Run: headless pygame with SDL's dummy video driver; simulated clock (each Clock.tick advances the game by its frame time, no real sleeping); random seed 0; keys injected as events and as key.get_pressed() state; no mouse input.
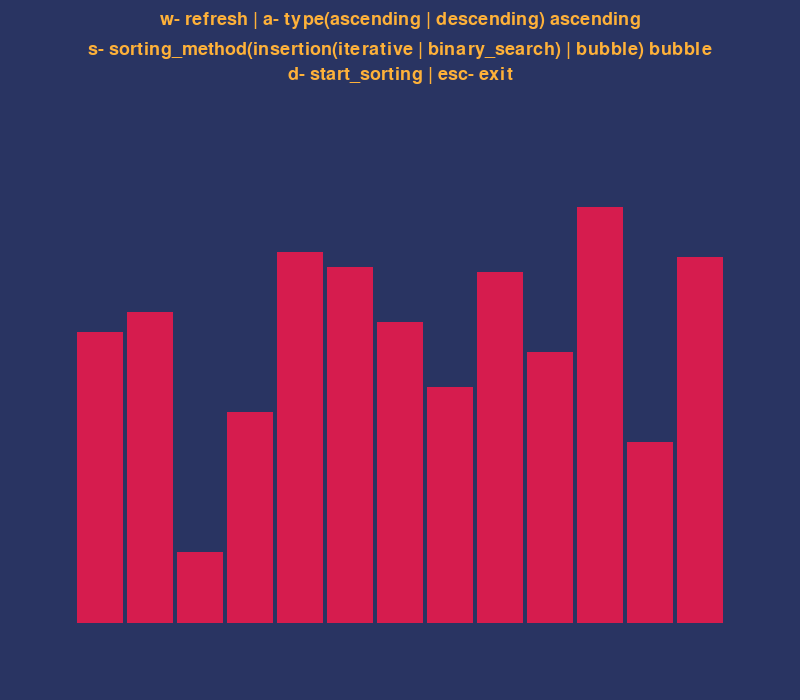
Frame 1 of 4 · flips 1–60 · no input
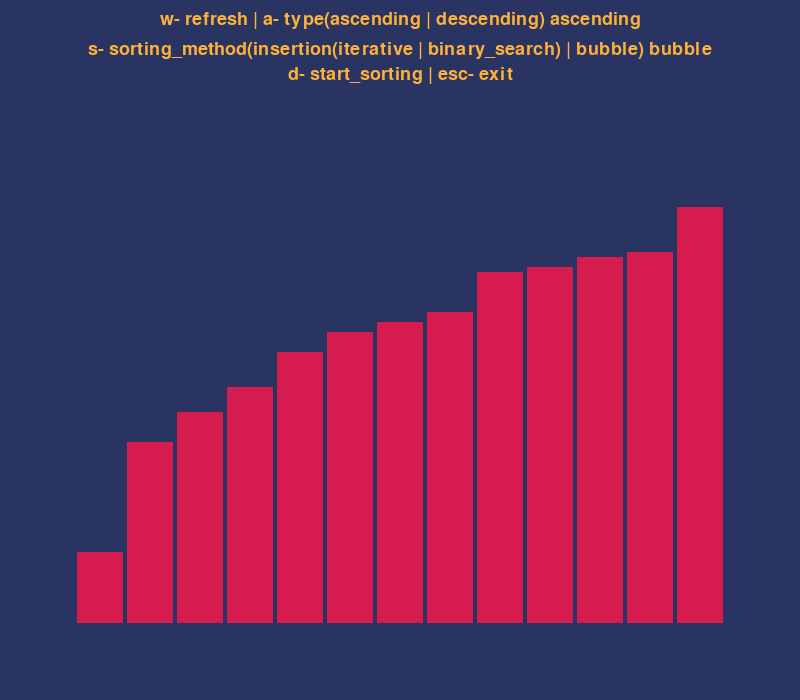
Frame 2 of 4 · flips 61–180 · tapped SPACE, RETURN · held RIGHT (→), D
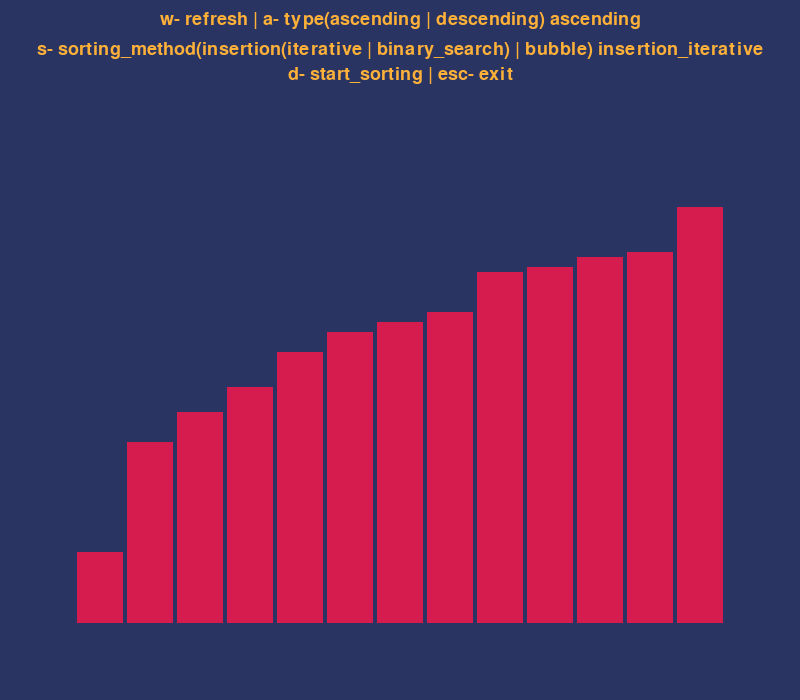
Frame 3 of 4 · flips 181–300 · held DOWN (↓), S
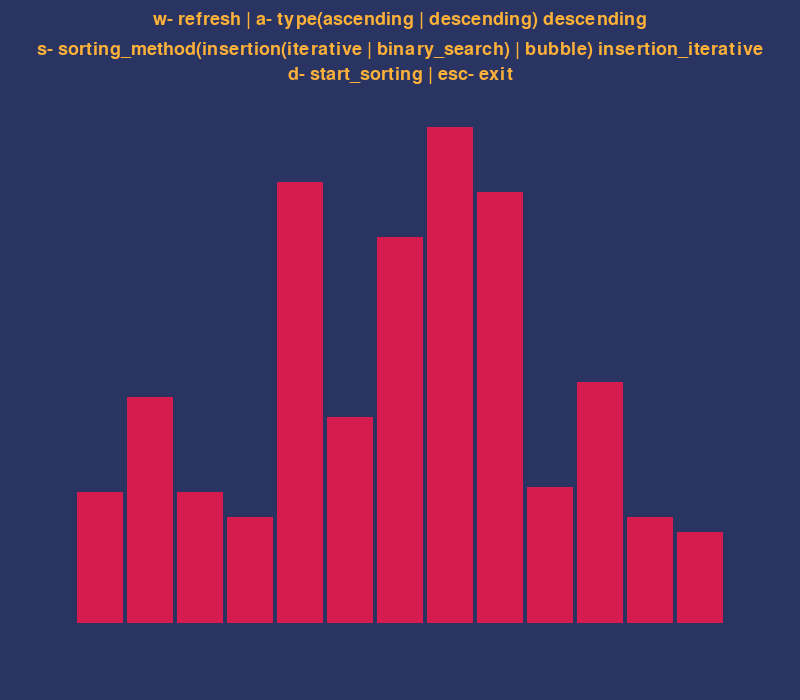
Frame 4 of 4 · flips 301–420 · held LEFT (←), A, UP (↑), W

The pygame program that drew these frames:


import pygame
from random import randint

# initialize pygame
pygame.init()
pygame.font.init()

# global variables
width = 800
height = 700
screen = pygame.display.set_mode((width, height), flags=pygame.NOFRAME)
pygame.mouse.set_visible(False)
background_color = '#293462'
red = '#D61C4E'
golden = '#FEB139'
yellow = '#FFF80A'
min = 10
max = 100
size = 13
padding = 75
bar_width = 50
bar_height = 5
font = pygame.font.SysFont("arial", 27)
clock = pygame.time.Clock()
FPS = 5
color_position = {}
demo_list = []


def generate_random_list(min: int, max: int, size: int) -> list[int]:
    return [randint(a=min, b=max) for _ in range(size)]


class sorting:
    __ascending = True
    __sorting_name = "bubble"
    __l: list[int] = generate_random_list(min, max, size)

    def isAscending(self) -> bool:
        return self.__ascending

    def set_ascending(self, value: bool) -> None:
        self.__ascending = value

    def get_sorting_name(self) -> str:
        return self.__sorting_name

    def set_sorting_name(self, value: str) -> None:
        self.__sorting_name = value

    def get_list(self) -> list[int]:
        return self.__l

    def set_list(self, value: list[int]) -> None:
        self.__l = value


def draw_bars(l: list = demo_list, color_position: dict = color_position) -> None:
    for index, value in enumerate(l):
        x = padding + (index * bar_width)
        y = height - padding - (value * bar_height)
        color = red
        if index in color_position:
            color = color_position[index]
        pygame.draw.rect(
            screen, color, (x, y, bar_width, (value * bar_height)))
        pygame.draw.rect(screen, background_color,
                         (x, y, bar_width, (value * bar_height)), 2)


def control_labels() -> None:
    ascending = sort.isAscending()
    sorting_name = sort.get_sorting_name()
    type = f'w- refresh | a- type(ascending | descending) {"ascending" if ascending else "descending"}'
    method = f's- sorting_method(insertion(iterative | binary_search) | bubble) {sorting_name}'
    control = 'd- start_sorting | esc- exit'
    type_surface = font.render(type, True, golden)
    method_surface = font.render(method, True, golden)
    control_surface = font.render(control, True, golden)
    type_rect = type_surface.get_rect()
    method_rect = method_surface.get_rect()
    control_rect = control_surface.get_rect()
    type_rect.center = (width//2, 20)
    method_rect.center = (width//2, 50)
    control_rect.center = (width//2, 75)
    screen.blit(type_surface, type_rect)
    screen.blit(method_surface, method_rect)
    screen.blit(control_surface, control_rect)
    # pygame.display.update()


def binary_search(l: list[int], num: int, ascending: bool) -> int:
    start = 0
    end = len(l) - 1
    while start <= end:
        mid = (start + end) // 2
        if ((l[mid] > num) and ascending) or ((l[mid] < num) and not ascending):
            end = mid - 1
        else:
            start = mid + 1
    return start


def insertion_sort(l: list[int]):
    global color_position
    ascending = sort.isAscending()
    for i in range(1, len(l)):
        for j in range(0, i):
            if (l[i-j] < l[i-1-j] and ascending) or (l[i-j] > l[i-1-j] and not ascending):
                l[i-j], l[i-1-j] = l[i-1-j], l[i-j]
                color_position = {
                    i-j: golden,
                    i-1-j: yellow
                }
                yield True
            else:
                continue
    color_position = {}
    return l


def binary_insertion_sort(l: list[int]):
    global color_position
    ascending = sort.isAscending()
    for i in range(1, len(l)):
        if (l[i] < l[i-1] and ascending) or (l[i] > l[i-1] and not ascending):
            index = binary_search(l[:i], l[i], ascending=ascending)
            color_position = {
                i: golden,
                index: yellow
            }
            l.insert(index, l.pop(i))
            yield True

    color_position = {}
    return l


def bubble_sort(l: list[int]):
    global color_position
    ascending = sort.isAscending()
    for i in range(len(l) - 1):
        for j in range(len(l) - 1 - i):
            if (l[j] > l[j + 1] and ascending) or (l[j] < l[j + 1] and not ascending):
                l[j], l[j + 1] = l[j + 1], l[j]
                color_position = {
                    j: golden,
                    j + 1: yellow
                }
                yield True
    color_position = {}
    return l


def main_loop() -> None:
    global demo_list
    run = True
    sorting_generator = None
    l = sort.get_list()
    demo_list = l
    sorting = False
    while run:
        clock.tick(FPS)

        if sorting:
            try:
                next(sorting_generator)
            except StopIteration:
                sorting = False

        for event in pygame.event.get():
            if event.type != pygame.KEYDOWN:
                continue
            if event.key == pygame.K_ESCAPE:
                run = False
            elif event.key == pygame.K_w:
                sorting = False
                l = generate_random_list(min, max, size)
                sort.set_list(l)
                demo_list = l

            elif event.key == pygame.K_a:
                sorting = False
                if sort.isAscending():
                    sort.set_ascending(value=False)
                else:
                    sort.set_ascending(value=True)

            elif event.key == pygame.K_s:
                sorting = False
                sorting_name = sort.get_sorting_name()
                if sorting_name == "bubble":
                    sort.set_sorting_name(value="insertion_iterative")
                elif sorting_name == "insertion_iterative":
                    sort.set_sorting_name("insertion_binary")
                else:
                    sort.set_sorting_name("bubble")

            elif event.key == pygame.K_d:
                sorting = True
                l = sort.get_list()
                sorting_name = sort.get_sorting_name()
                if sorting_name == "bubble":
                    sorting_generator = bubble_sort(l)
                elif sorting_name == "insertion_iterative":
                    sorting_generator = insertion_sort(l)
                else:
                    sorting_generator = binary_insertion_sort(l)

        screen.fill(background_color)
        control_labels()
        draw_bars(l=demo_list, color_position=color_position)
        pygame.display.update()

    pygame.quit()
    exit(0)


if __name__ == '__main__':
    sort = sorting()
    main_loop()
